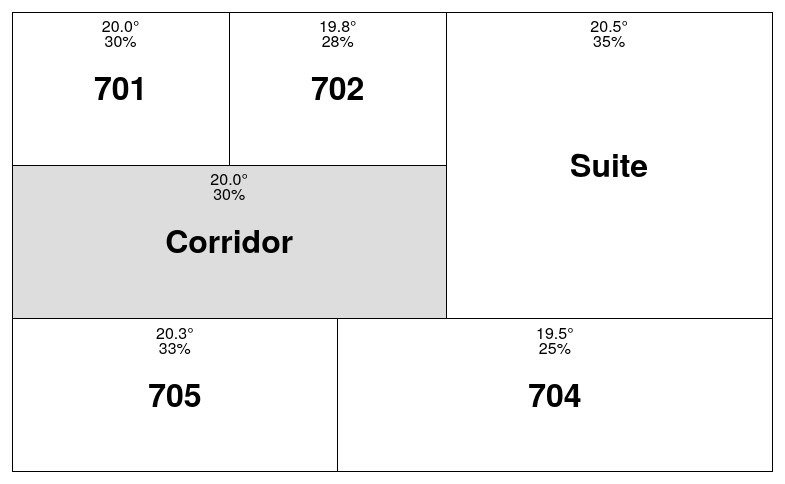
D3 v3 page, settled after 360 driven frames (6 s of simulated time); the page loaded 1 data file(s).


    width = 800;
    height = 500;

    shape = 0;

    scale_factor = 10;

    margin = {
        top: 20,
        right: 20,
        bottom: 20,
        left: 20
    }

    format_temp = d3.format(".1f");
    format_humid = d3.format(".0f");

    x = d3.scale.linear()
            .domain([0, 35])
            .range([margin.left, width-margin.right])

    y = d3.scale.linear()
            .domain([0, 30])
            .range([margin.top, height-margin.bottom])

    d3.json("floor_layout.json", function(floor_layout) {

        svg = d3.select("svg")
                .attr("width", width)
                .attr("height", height);


        var room_rects = svg.selectAll("g")
                .data(floor_layout.rooms)
                .enter().append("g")
                .attr("transform", function(d) { return "translate(" + x(d.x1) + "," + y(d.y1) + ")"; });

        room_rects.append("rect")
                .attr("class", "room_rect")
                .attr("width", function(d) {return x(d.x2) - x(d.x1)})
                .attr("height", function(d) {return y(d.y2) - y(d.y1); })
                .attr("fill", function(d) {return d.fillcolor;});

        room_rects.append("text")
                .attr("class", "room_name")
                .attr("x", function(d) { return 0.5 * (x(d.x2) - x(d.x1)); })
                .attr("y", function(d) {return 0.5 * (y(d.y2) - y(d.y1)); })
                .attr("dy", ".35em")
                .attr("text-anchor", "middle")
                .text(function(d) { return d.name; });

        room_rects.selectAll("rect")
            .on("mouseover", function(d) {
            console.log("hovering on " + d.name)
        })

        var measurements_text = room_rects.append("text")
                .attr("class", "measurements")
                .attr("x", function(d) { return 0.5 * (x(d.x2) - x(d.x1)); })
                .attr("y", y(0))
                .attr("text-anchor", "middle")

        measurements_text.append("tspan")
                .attr("class", "m_temp")
                .text("")
        measurements_text.append("tspan")
                .attr("class", "m_humid")
                .attr("dy", 15)
                .attr("x", function(d) { return 0.5 * (x(d.x2) - x(d.x1)); })
                .text("")

        updateSVG(generateMeasurementArray(6));

        /*<text y="10">
         <tspan x="10">tspan line 1</tspan>
         <tspan x="10" dy="15">tspan line 2</tspan>
         <tspan x="10" dy="15">tspan line 3</tspan>
         </text>*/

    })

    generateMeasurementArray = function(n) {
        var arr = [];
        for(i=0; i<n; i++) {
            arr.push(generateMeasurement(i));
        }

        return arr;
    }

    generateMeasurement = function(i) {
        return {
            temperature: 20 + (i % 3) * 0.25 - (i % 2) * 0.5 + 0.06 * Math.random(),
            humidity: 30 + (i % 3) * 2.5 - (i % 2) * 5 + 0.6 * Math.random()
        };
    }

    updateSVG = function(data){
        svg.selectAll("tspan.m_temp")
                .data(data)
                .text(function(d) {return format_temp(d.temperature) + "°";})

        svg.selectAll("tspan.m_humid")
                .data(data)
                .text(function(d) {return format_humid(d.humidity) + "%";})
    }

    onTick = function() {
        d3.json("/recent/?n=1", function(err, json) {
            var arr = generateMeasurementArray(6);

            console.log(json);

            arr[2].temperature = +json[0].temperature;
            arr[2].humidity = +json[0].humidity;

            updateSVG(arr);
        })
    }

    window.aa = setInterval(onTick, 1000);





### data: floor_layout.json
{
 "rooms": [
  {
   "name": "701",
   "fillcolor": "white",
   "x1": 0,
   "x2": 10,
   "y1": 0,
   "y2": 10
  },
  {
   "name": "702",
   "fillcolor": "white",
   "x1": 10,
   "x2": 20,
   "y1": 0,
   "y2": 10
  },
  {
   "name": "Suite",
   "fillcolor": "white",
   "x1": 20,
   "x2": 35,
   "y1": 0,
   "y2": 20
  },
  {
   "name": "704",
   "fillcolor": "white",
   "x1": 15,
   "x2": 35,
   "y1": 20,
   "y2": 30
  },
  {
   "name": "705",
   "fillcolor": "white",
   "x1": 0,
   "x2": 15,
   "y1": 20,
   "y2": 30
  },
  {
   "name": "Corridor",
   "fillcolor": "#dddddd",
   "x1": 0,
   "x2": 20,
   "y1": 10,
   "y2": 20
  }
 ]
}